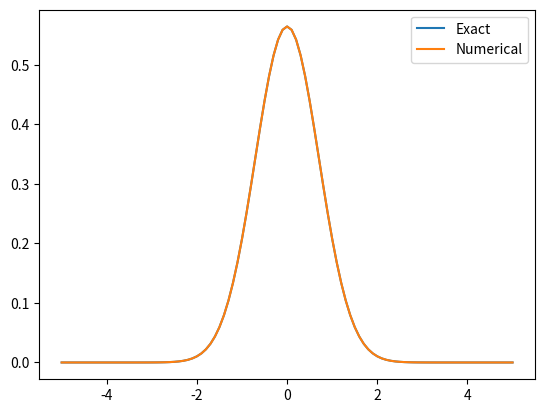

Write the Python code that produced this figure.
import matplotlib.pyplot as plt
import numpy as np
import math
#------------------------------------------------------------------------
# This program solves the Schroedinger equation for one electron in using an 
# expansion in particle-in-a-box cosine functions. The user can choose between
# a harmonic oscillator potential or a delta potential.
#------------------------------------------------------------------------
NGRID = 101   # number of grid points (always an odd number)
NBASIS = 10   # number of basis functions (only choose cosines)
XMAX = 5     # The numerical grid goes from -XMAX < x < XMAX.
             # XMAX also defines the box size for the
             # particle-in-a-box basis functions. It may have to be adjusted.

Potential = 1  # Choose potential: 1 (harmonic potential) or 2 (delta potential)

Kspring = 1.  # spring constant of the harmonic oscillator potential
alpha = 1.    # strength of the delta potential
#--------------------------------------------------------------------------
#
L = 2*XMAX
DX = 2.*XMAX/(NGRID-1)  # grid spacing
PI = 3.141592653589793  # define pi here
#
# Define the numerical grid (used for plotting) as an array:
#
x = np.linspace(-XMAX,XMAX,NGRID)
# 
# Define the exact ground-state density in the harmonic oscillator and in
# the delta potential:
#
def h_osc(i):
    return Kspring**0.25*math.exp(-i**2*math.sqrt(Kspring))/math.sqrt(PI)
def h_delta(i):
    return math.exp(-2.*alpha*abs(i))*alpha
#
# initialize a bunch of arrays
#
n = np.zeros(NGRID)
psi = np.zeros(NGRID)
C1 = np.zeros(NBASIS)
MAT = np.zeros((NBASIS,NBASIS))
#
for i in range(NGRID):
    if Potential ==1: n[i]=h_osc(x[i])
    if Potential ==2: n[i]=h_delta(x[i])
#
plt.plot(x,n,label='exact')
#
#  Define the Hamiltonian matrix
#
if Potential==1:
    for i in range(NBASIS):
        for j in range(NBASIS):
            nu = 2*i+1
            mu = 2*j+1
            if i==j:       
                MAT[i,i] = 0.5*(nu*PI/L)**2 + (Kspring*L**2/(4*PI**2))*(PI**2/6 - 1/nu**2)
            else:
                MAT[i,j] = (-1)**((nu-mu)/2)/(nu-mu)**2 + (-1)**((nu+mu)/2)/(nu+mu)**2
                MAT[i,j] = MAT[i,j]*Kspring*L**2/PI**2
                
if Potential==2:
    for i in range(NBASIS):
        for j in range(NBASIS):
            nu = 2*i+1
            mu = 2*j+1
            MAT[i,j] = -2*alpha/L
            if i==j: MAT[i,i] += 0.5*(nu*PI/L)**2
#
# Now find the eigenvalues and eigenvectors of the matrix MAT,
# and sort them to make sure we pick the lowest one.
#
vals, vecs = np.linalg.eig(MAT)
sorted = np.argsort(vals)
lowest = sorted[0]
E = vals[lowest]
for i in range(NBASIS):
    C1[i]=vecs[i,lowest]   
#
if Potential==1: E_exact = math.sqrt(Kspring)/2.
if Potential==2: E_exact = -alpha**2/2.
print('Exact ground-state energy: E =', E_exact)
print('Numerical ground-state energy: E =', E)
print(' ')
print('Error:', E-E_exact)
#
for i in range(NGRID):
    for j in range(NBASIS):
        nu = 2*j+1
        psi[i] = psi[i] + C1[j]*math.sqrt(2/L)*math.cos(nu*PI*x[i]/L)
#
plt.plot(x,psi**2)

plt.legend(['Exact','Numerical'])
plt.show()  
    
    